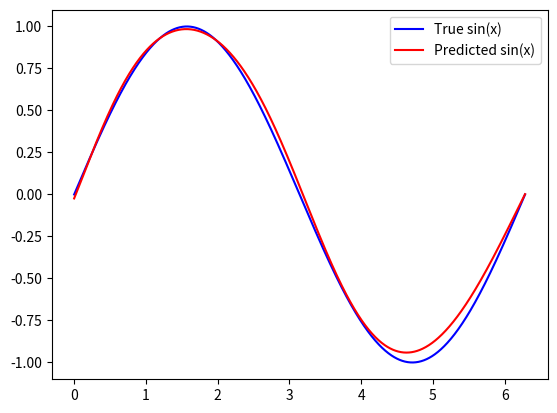

This figure's Python source:
import numpy as np
import matplotlib.pyplot as plt

# Generate dataset
x = np.linspace(0, 2 * np.pi, 1000).reshape(1, -1)  # 1000 points between 0 and 2π
y = np.sin(x)  # Corresponding sine values

# Define the neural network structure
n_x = x.shape[0]  # Input layer size (1 feature)
n_h = 10          # Hidden layer size (10 neurons)
n_y = y.shape[0]  # Output layer size (1 output)
m = x.shape[1]    # Number of training examples

# Initialize parameters
np.random.seed(0)  # For reproducibility
W1 = np.random.randn(n_h, n_x) * 0.01
b1 = np.zeros((n_h, 1))
W2 = np.random.randn(n_y, n_h) * 0.01
b2 = np.zeros((n_y, 1))

# Activation function and its derivative
def tanh(x):
    return np.tanh(x)

def tanh_derivative(x):
    return 1 - np.tanh(x)**2

# Training parameters
learning_rate = 0.07
num_iterations = 30000

# Training loop
for i in range(num_iterations):
    # Forward propagation
    Z1 = np.dot(W1, x) + b1
    A1 = tanh(Z1)
    Z2 = np.dot(W2, A1) + b2
    A2 = Z2  # Linear activation (no activation function at the output layer)

    # Compute the cost (mean squared error)
    cost = np.mean((A2 - y)**2)

    # Backward propagation
    dA2 = 2 * (A2 - y) / m  # Derivative of cost with respect to A2
    dZ2 = dA2  # Derivative of A2 with respect to Z2 is 1 because A2 is linear
    dW2 = np.dot(dZ2, A1.T)
    db2 = np.sum(dZ2, axis=1, keepdims=True)
    
    dA1 = np.dot(W2.T, dZ2)
    dZ1 = dA1 * tanh_derivative(Z1)
    dW1 = np.dot(dZ1, x.T)
    db1 = np.sum(dZ1, axis=1, keepdims=True)

    # Update parameters
    W1 -= learning_rate * dW1
    b1 -= learning_rate * db1
    W2 -= learning_rate * dW2
    b2 -= learning_rate * db2

    # Print the cost every 1000 iterations
    if i % 1000 == 0:
        print(f"Iteration {i}, Cost: {cost}")

# Make predictions
Z1 = np.dot(W1, x) + b1
A1 = tanh(Z1)
Z2 = np.dot(W2, A1) + b2
predictions = Z2

# Plot the results
plt.plot(x.flatten(), y.flatten(), label='True sin(x)', color='blue')
plt.plot(x.flatten(), predictions.flatten(), label='Predicted sin(x)', color='red')
plt.legend()
plt.show()
